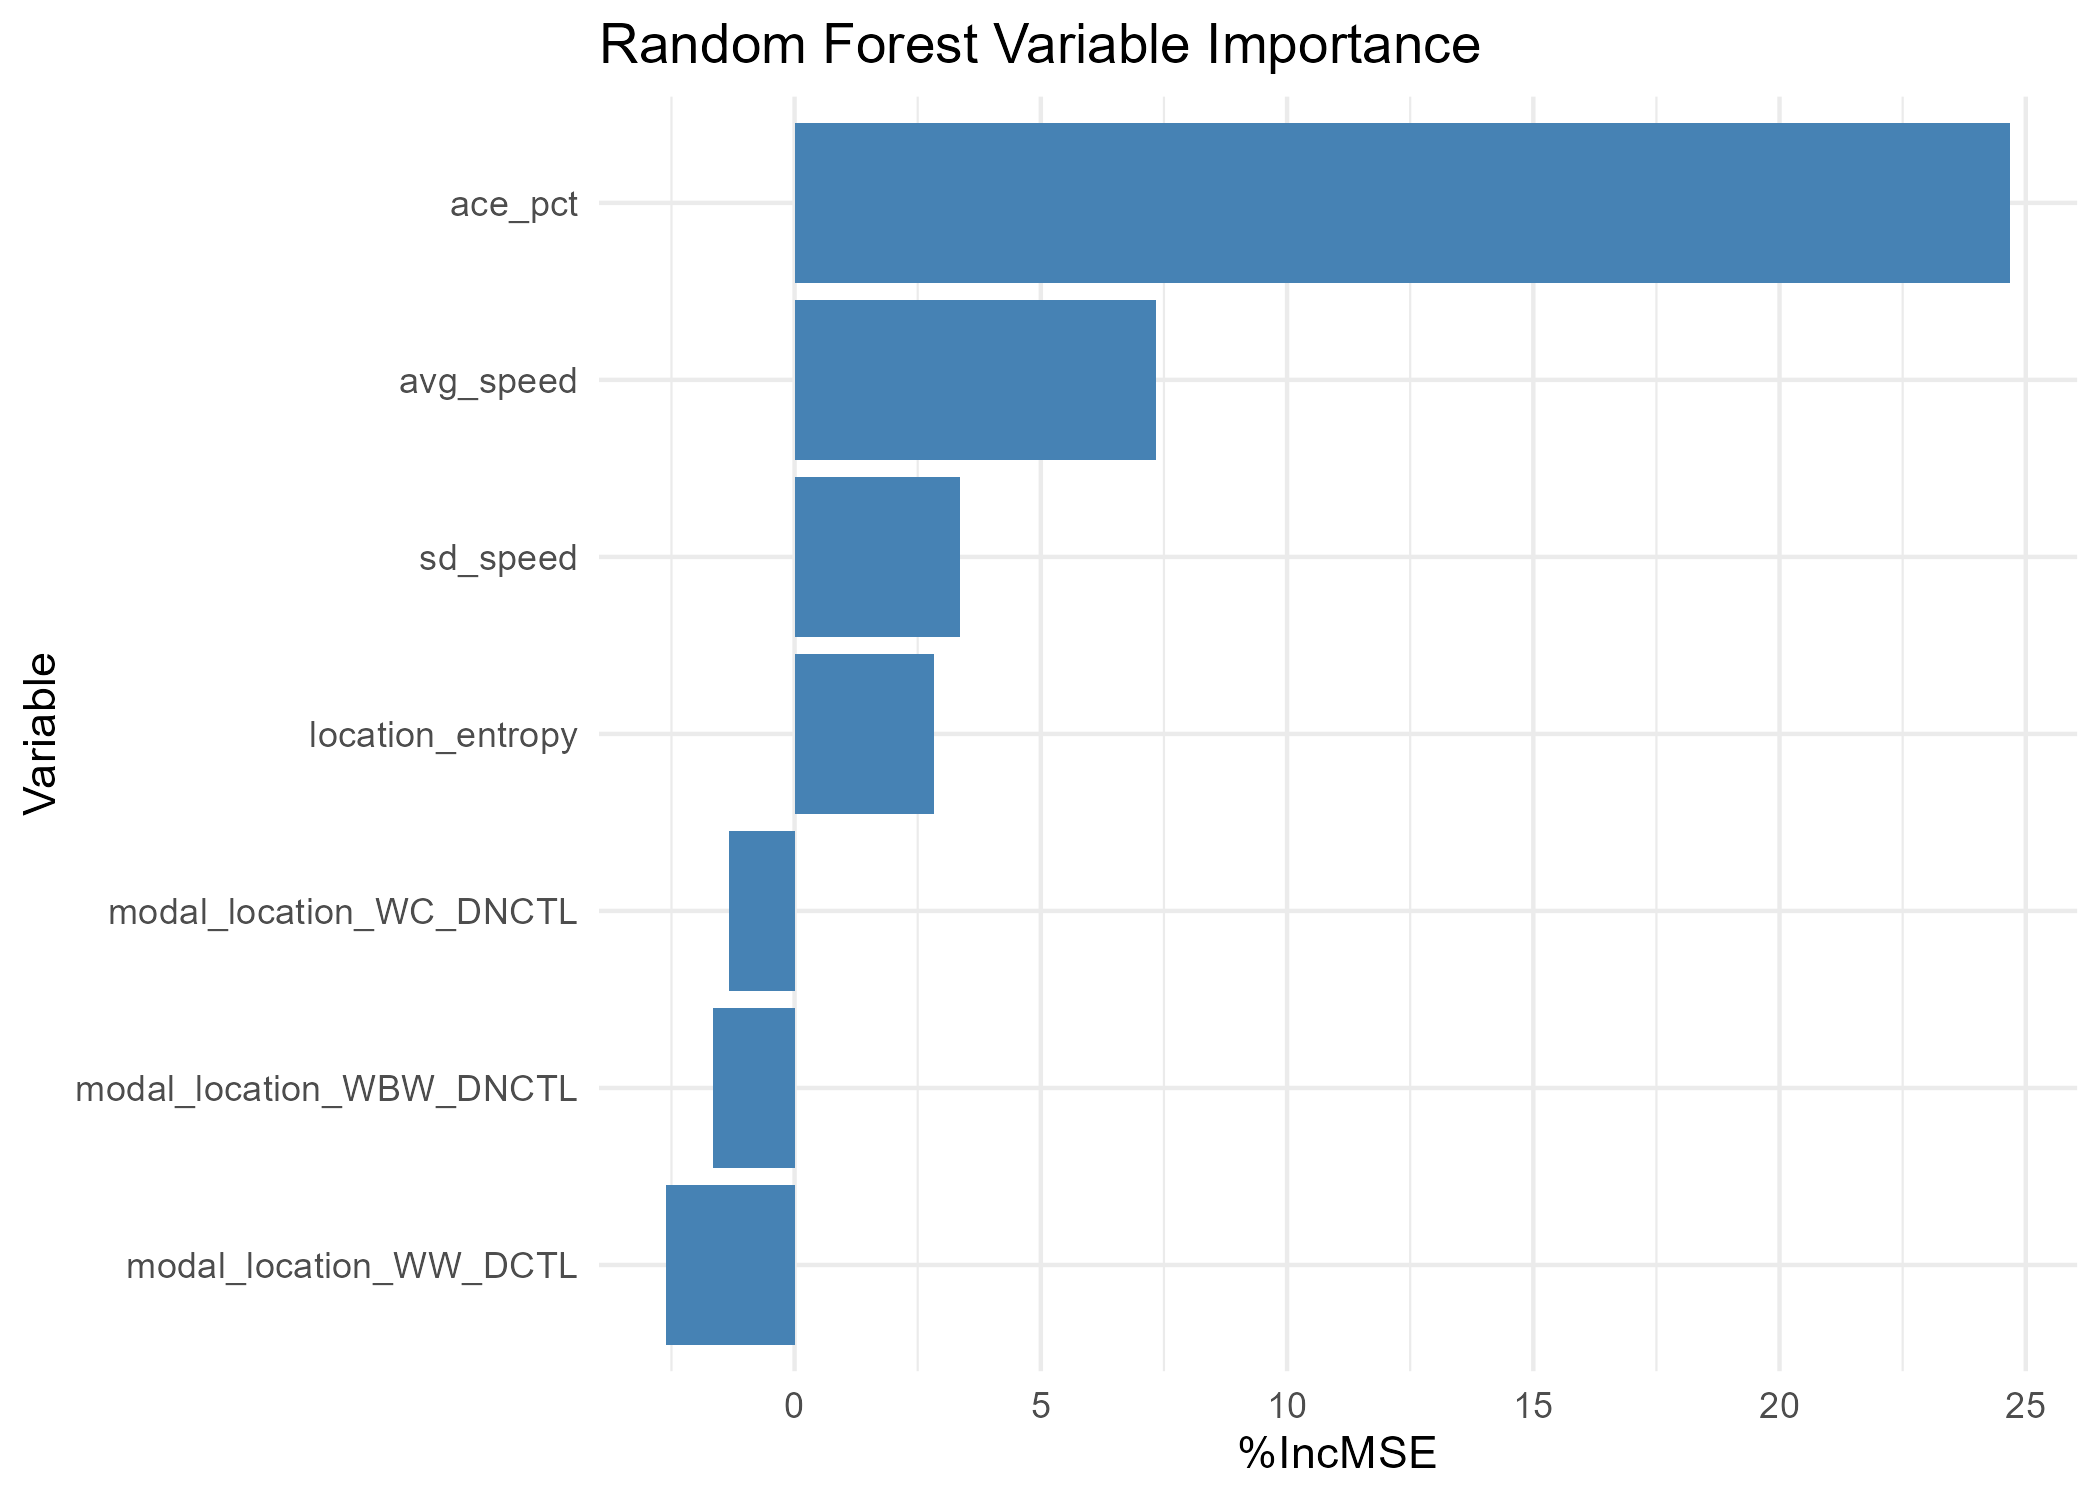

Values plotted in this chart, from the file beside it:
, x
ace_pct, 24.68
avg_speed, 7.333
sd_speed, 3.36
location_entropy, 2.839
modal_location_WC_DNCTL, -1.323
modal_location_WBW_DNCTL, -1.662
modal_location_WW_DCTL, -2.607
